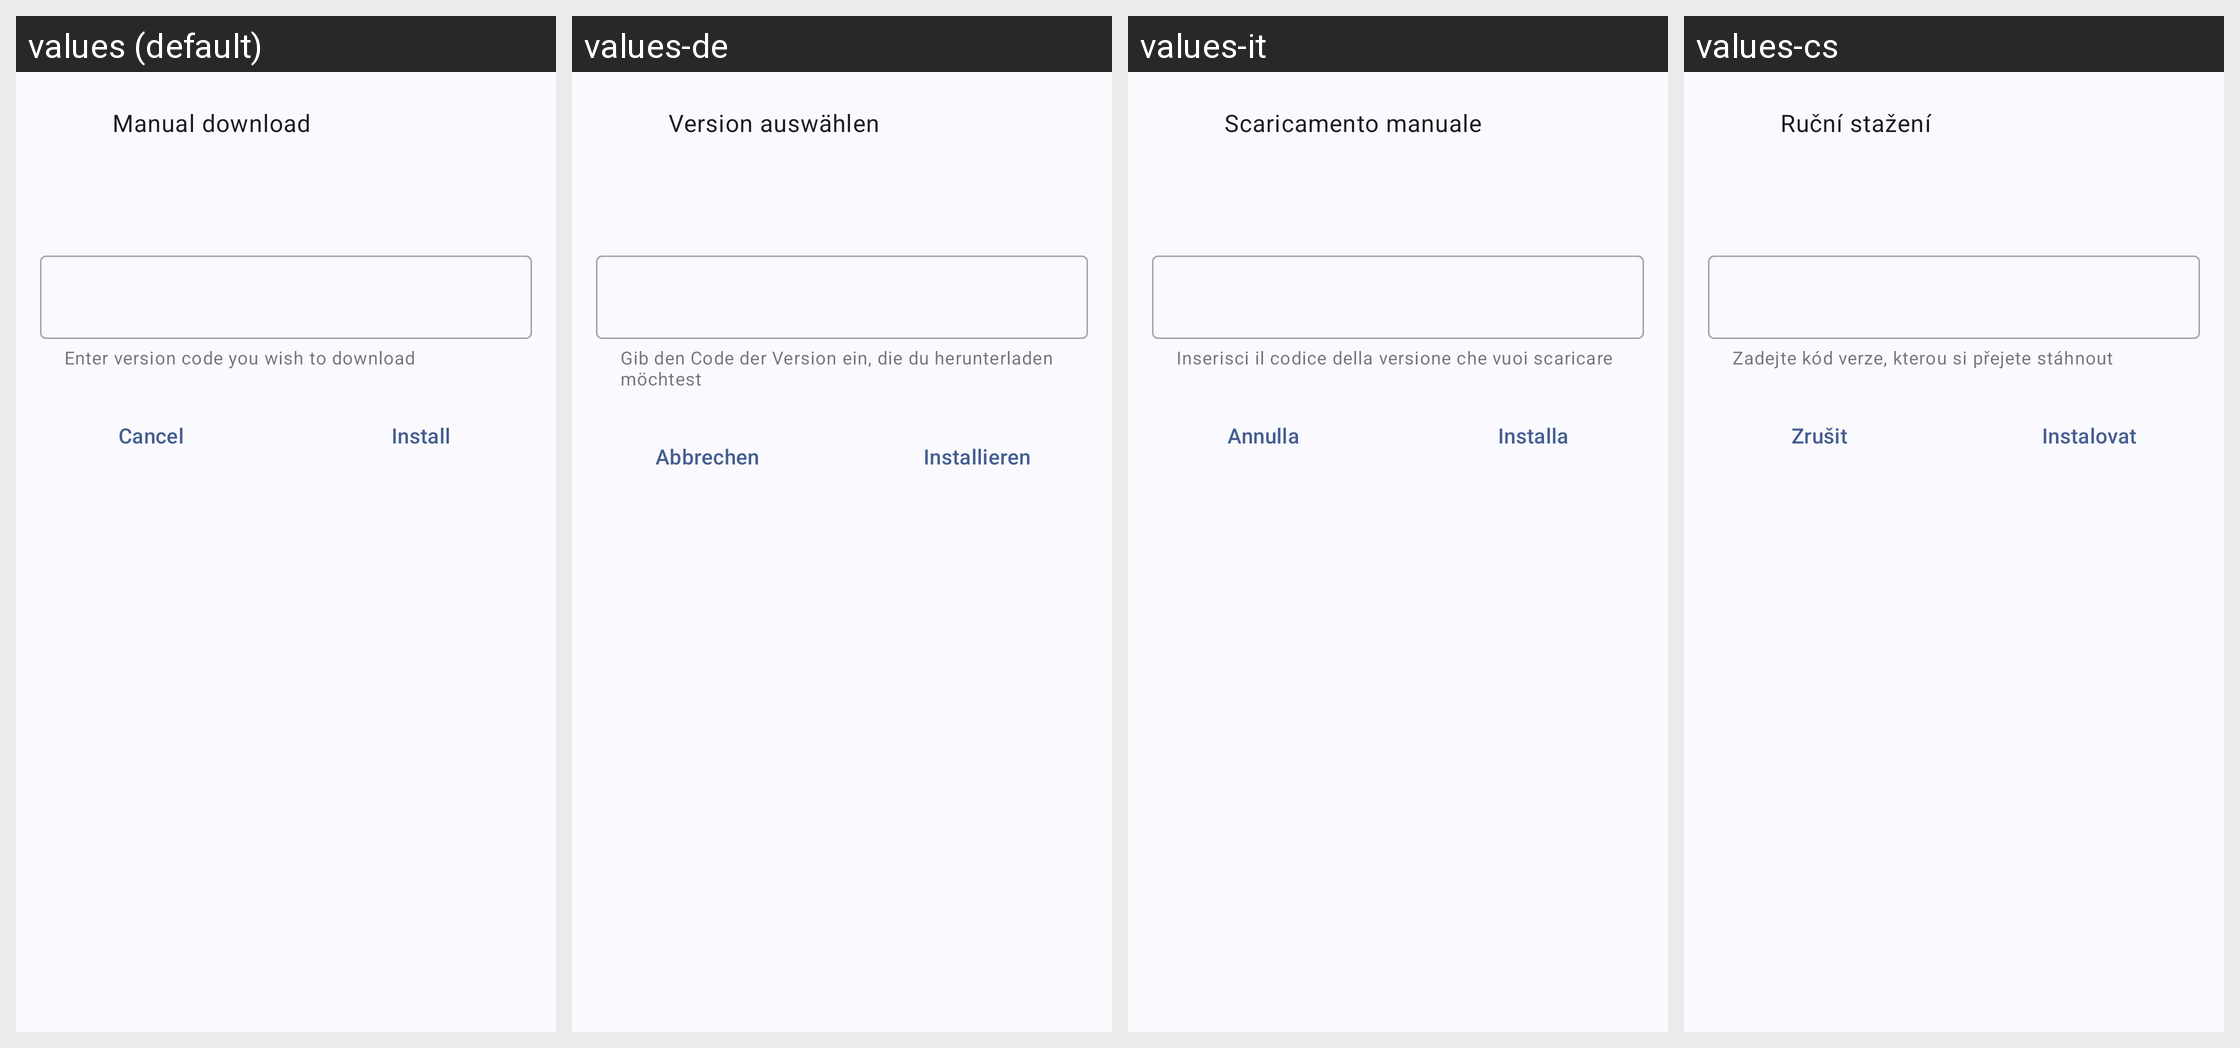

Translations of the strings shown on this Android screen, per locale in the grid:
Android screen res/layout/sheet_manual_download.xml rendered under 4 locales, left to right: values (default), values-de, values-it, values-cs. Device: Nexus 5 (rendered at 1080×1920; each locale shown at half size, 540×960, under a caption strip naming it); theme AppTheme.
Other locales in the repository, not shown: values-ar, values-ast, values-az, values-be, values-bg, values-ca, values-da, values-el, values-eo, values-es, values-et, values-eu, values-fa, values-fi, values-fr, values-gl, values-he, values-hi, values-hr, values-hu, values-ia, values-in, values-ja, values-kmr, values-ko, values-lt, values-lv, values-nb-rNO, values-nl, values-pa, values-pl, values-pt, values-pt-rBR, values-ro, values-ru, values-sc, values-si, values-sk, values-sl, values-so, values-sq, values-sr, values-sv, values-ta, values-tr, values-uk, values-ur, values-vi, values-yue, values-zh-rCN, values-zh-rTW.
Strings drawn on this screen, with the default value and each locale's value (text and hints the layout hard-codes, and strings that could not be matched under every locale, appear in the picture but are not listed):

title_manual_download
  values: Manual download
  values-de: Version auswählen
  values-it: Scaricamento manuale
  values-cs: Ruční stažení

manual_download_hint
  values: Enter version code you wish to download
  values-de: Gib den Code der Version ein, die du herunterladen möchtest
  values-it: Inserisci il codice della versione che vuoi scaricare
  values-cs: Zadejte kód verze, kterou si přejete stáhnout

action_cancel
  values: Cancel
  values-de: Abbrechen
  values-it: Annulla
  values-cs: Zrušit

action_install
  values: Install
  values-de: Installieren
  values-it: Installa
  values-cs: Instalovat
